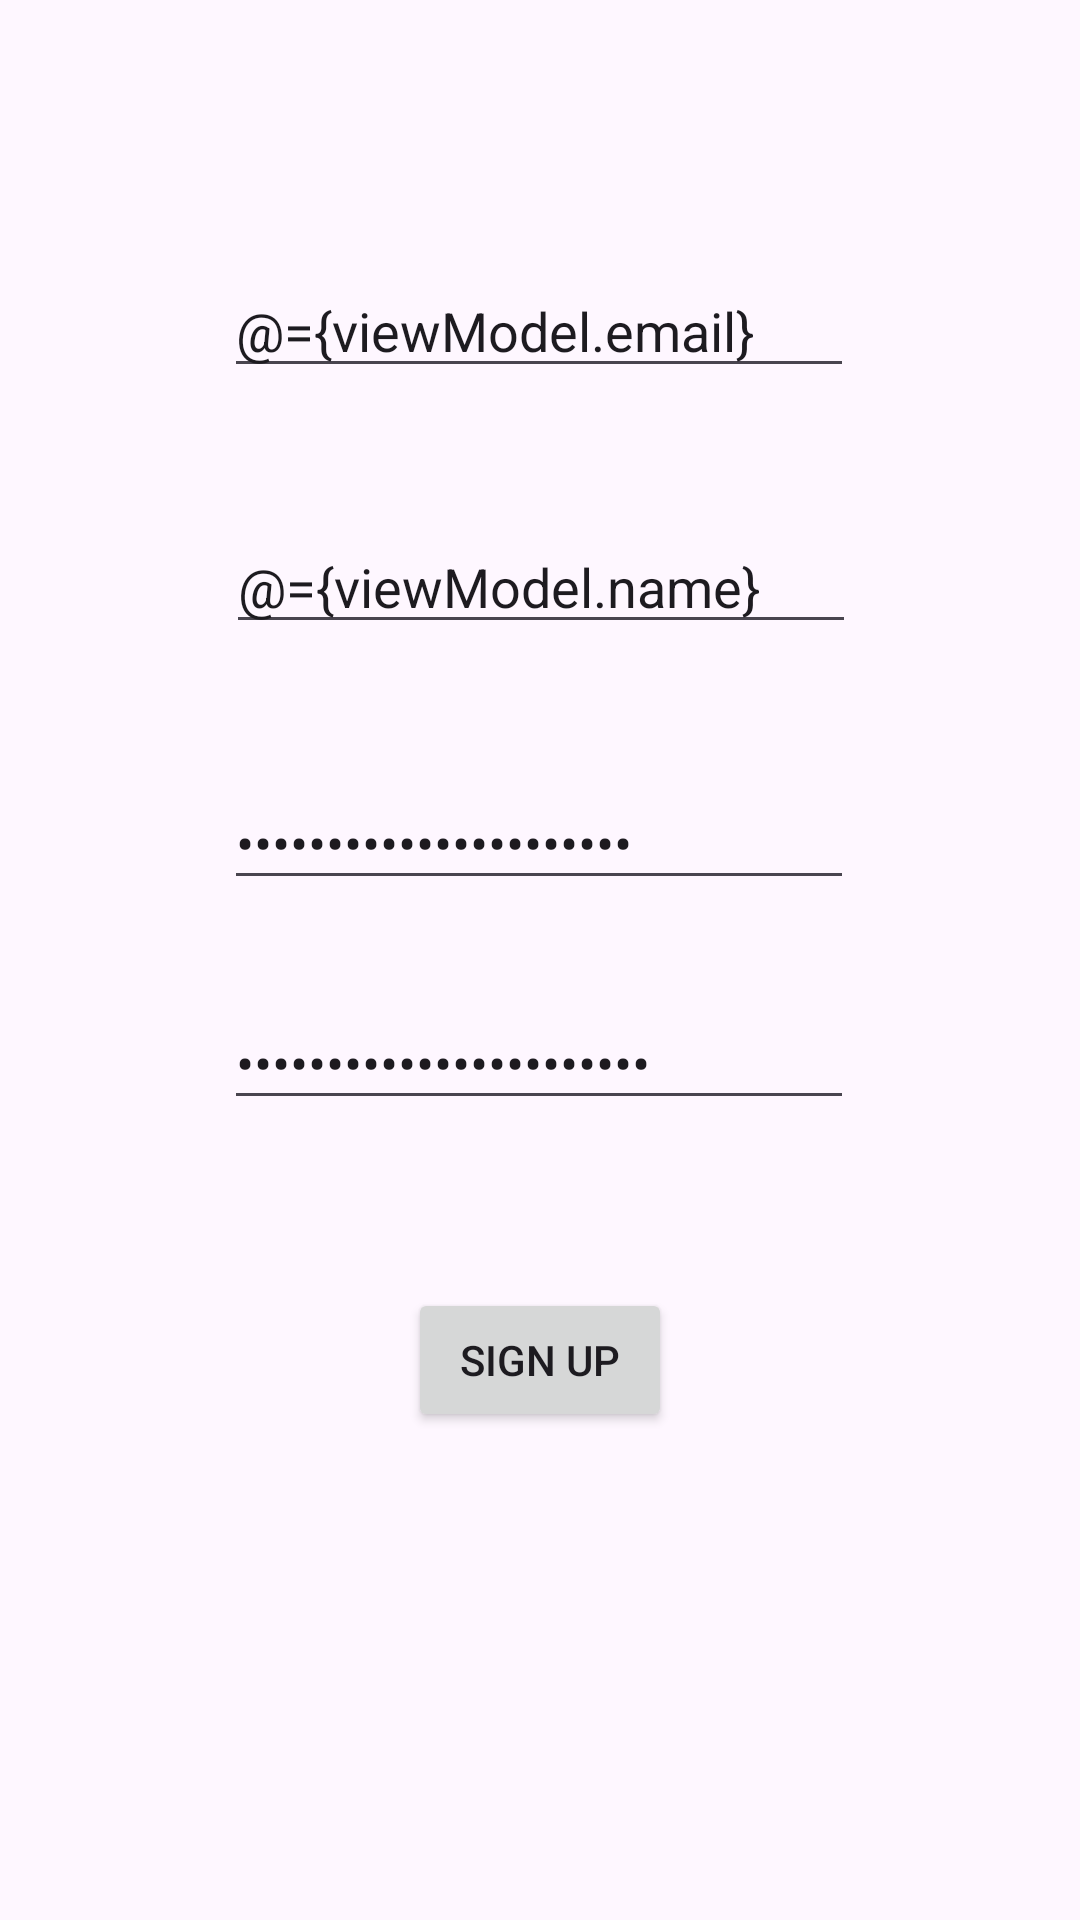

Android layout source for this screen:
<!-- AndroidManifest.xml: application theme Theme.MvvmModel -->
<!-- res/layout/activity_signup.xml -->
<?xml version="1.0" encoding="utf-8"?>
<layout>
    <data>
        <variable
            name="viewModel"
            type="edu.hardwork.mvvmmodel.viewmodel.AuthViewModel" />
    </data>
    <androidx.constraintlayout.widget.ConstraintLayout xmlns:android="http://schemas.android.com/apk/res/android"
        xmlns:app="http://schemas.android.com/apk/res-auto"
        xmlns:tools="http://schemas.android.com/tools"
        android:layout_width="match_parent"
        android:layout_height="match_parent"
        tools:context=".ui.auth.SignupActivity">

        <EditText
            android:text="@={viewModel.name}"
            android:id="@+id/editTextTextEmailAddress"
            android:layout_width="wrap_content"
            android:layout_height="wrap_content"
            android:layout_marginTop="44dp"
            android:ems="10"
            android:hint="Email"
            android:inputType="textEmailAddress"
            app:layout_constraintEnd_toEndOf="parent"
            app:layout_constraintHorizontal_bias="0.502"
            app:layout_constraintStart_toStartOf="parent"
            app:layout_constraintTop_toBottomOf="@+id/editTextTextEmailAddress2" />

        <EditText
            android:text="@={viewModel.email}"
            android:id="@+id/editTextTextEmailAddress2"
            android:layout_width="wrap_content"
            android:layout_height="wrap_content"
            android:layout_marginTop="88dp"
            android:ems="10"
            android:hint="Name"
            android:inputType="textEmailAddress"
            app:layout_constraintEnd_toEndOf="parent"
            app:layout_constraintHorizontal_bias="0.497"
            app:layout_constraintStart_toStartOf="parent"
            app:layout_constraintTop_toTopOf="parent" />

        <EditText
            android:text="@={viewModel.password}"
            android:id="@+id/editTextNumberPassword"
            android:layout_width="wrap_content"
            android:layout_height="wrap_content"
            android:layout_marginTop="44dp"
            android:ems="10"
            android:hint="Password"
            android:inputType="numberPassword"
            app:layout_constraintEnd_toEndOf="parent"
            app:layout_constraintHorizontal_bias="0.497"
            app:layout_constraintStart_toStartOf="parent"
            app:layout_constraintTop_toBottomOf="@+id/editTextTextEmailAddress" />

        <EditText
            android:text="@={viewModel.cpassword}"
            android:id="@+id/editTextNumberPassword2"
            android:layout_width="wrap_content"
            android:layout_height="wrap_content"
            android:layout_marginTop="32dp"
            android:ems="10"
            android:hint="Confirm Password"
            android:inputType="numberPassword"
            app:layout_constraintEnd_toEndOf="parent"
            app:layout_constraintHorizontal_bias="0.497"
            app:layout_constraintStart_toStartOf="parent"
            app:layout_constraintTop_toBottomOf="@+id/editTextNumberPassword" />

        <Button
            android:onClick="@{viewModel::onSignUpButtonClick}"
            android:id="@+id/button"
            android:layout_width="wrap_content"
            android:layout_height="wrap_content"
            android:layout_marginTop="56dp"
            android:text="Sign Up"
            app:layout_constraintEnd_toEndOf="parent"
            app:layout_constraintStart_toStartOf="parent"
            app:layout_constraintTop_toBottomOf="@+id/editTextNumberPassword2" />
    </androidx.constraintlayout.widget.ConstraintLayout>
</layout>
<!-- resources referenced by this layout -->
<resources>
  <style name="Theme.MvvmModel" parent="Base.Theme.MvvmModel" />
  <style name="Base.Theme.MvvmModel" parent="Theme.Material3.DayNight.NoActionBar">
          
          
      </style>
</resources>
